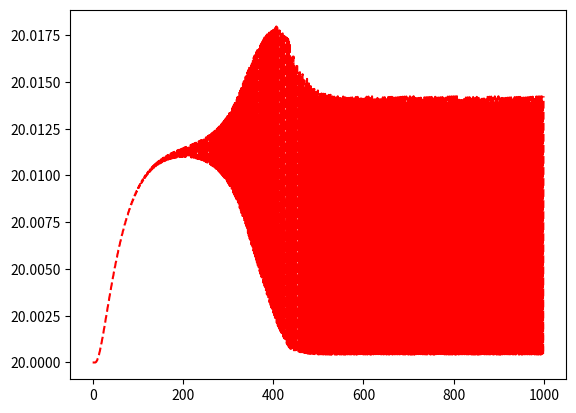
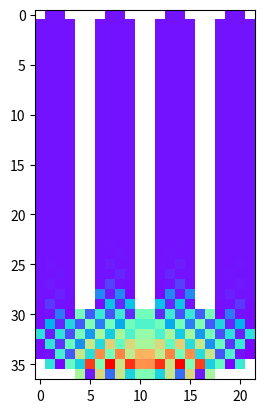

Write the Python code that produced these figures, in order.
#!/usr/bin/env python3
# -*- coding: utf-8 -*-
"""
Created on Tue Dec  4 22:58:42 2018

@author: ricktjwong
"""

import numpy as np
import matplotlib.pyplot as plt

h = 0.05                    # Step size h (in mm)
k_m = 0.150                 # Conductivity of silicon Microchip in W/mm K
k_c = 0.230                 # Conductivity of ceramic block in W/mm K
k_a = 0.248                 # Conductivity of aluminium fin in W/mm K
del_T = h ** 2 * 0.5 / k_m  # Change in temperature of microprocessor every s
T_a = 20                    # Ambient temperature
alpha_m = h * 2.62 / k_m    # Constant for natural convection for silicon
alpha_c = h * 2.62 / k_c    # Constant for natural convection for ceramic
alpha_a = h * 2.62 / k_a    # Constant for natural convection for aluminium
rows = 37
cols = 22


def setup():
    mesh = np.zeros((rows, cols))
    mesh[1:31, 1:3] = T_a           # Initialise fin 1 to T_a
    mesh[1:31, 7:9] = T_a           # Initialise fin 2 to T_a
    mesh[1:31, 13:15] = T_a         # Initialise fin 3 to T_a
    mesh[1:31, 19:21] = T_a         # Initialise fin 4 to T_a
    mesh[31:35, 1:-1] = T_a         # Initialise the ceramic block at T_a
    mesh[35][4:18] = T_a            # Initialise the microprocessor at T_a
    return mesh


def update_boundaries(m, c):
    rows = m.shape[0]
    cols = m.shape[1]
    l_mesh = m[1:-1, 0:3]
    r_mesh = m[1:-1, cols-3:]
    u_mesh = m[0:3, 1:-1]
    d_mesh = m[rows-3:, 1:-1]

#    all_mesh = [l_mesh, r_mesh, u_mesh, d_mesh]
    for i in range(len(l_mesh[:,1])):
        if l_mesh[:,1][i] < 20:
            l_mesh[:,1][i] = 20
        else:
            l_mesh[i][0] = l_mesh[i][-1] - c * (l_mesh[i][1] - T_a) ** (4/3)
    for i in range(len(r_mesh[:,1])):
        if r_mesh[:,1][i] < 20:
            r_mesh[:,1][i] = 20
        else:
            r_mesh[i][-1] = r_mesh[i][0] - c * (r_mesh[i][1] - T_a) ** (4/3)
    for i in range(len(u_mesh[1])):
        if u_mesh[1][i] < 20:
            u_mesh[1][i] = 20
        else:
            u_mesh[:,i][0] = u_mesh[:,i][-1] - c * (u_mesh[:,i][1] - T_a) ** (4/3)
    for i in range(len(d_mesh[1])):
        if d_mesh[1][i] < 20:
            d_mesh[1][i] = 20    
        else:
            d_mesh[:,i][-1] = d_mesh[:,i][0] - c * (d_mesh[:,i][1] - T_a) ** (4/3)
#    for k in all_mesh:
#        for j in range(len(k[0])):
#            for i in range(len(k)):
#                if k[i][j] < 20:
#                    print(k[i][j])
#                    k[i][j] = 20

#    l_mesh[:,0] = l_mesh[:,-1] - c * (l_mesh[:,1] - T_a) ** (4/3)
#    r_mesh[:,-1] = r_mesh[:,0] - c * (r_mesh[:,1] - T_a) ** (4/3)
#    u_mesh[0] = u_mesh[-1] - c * (u_mesh[1] - T_a) ** (4/3)
#    d_mesh[-1] = d_mesh[0] - c * (d_mesh[1] - T_a) ** (4/3)
    
    m[1:-1, 0:3] = l_mesh
    m[1:-1, cols-3:] = r_mesh
    m[0:3, 1:-1] = u_mesh
    m[rows-3:, 1:-1] = d_mesh
    

def update_all_components(m):
    c_mesh = m[30:36].copy()
    update_boundaries(c_mesh, alpha_c)
    m_mesh = m[33:, 3:19].copy()
    update_boundaries(m_mesh, alpha_m)
    # 4 fins of width 2px, height 30, spacing 4
    f_mesh = [m[0:32, 0 + 6*i: 4 + 6*i].copy() for i in range(4)]
    for f in f_mesh:
        update_boundaries(f, alpha_a)
    return c_mesh, m_mesh, f_mesh


def update_mesh(m, c_mesh, m_mesh, f_mesh):
    m[30:36] = c_mesh.copy()
    for i in range(4):
        m[0:31, 0 + 6*i: 4 + 6*i] = f_mesh[i][0:-1].copy()
    m[35:, 4:18] = m_mesh[2:, 1:-1].copy()
    return m

mesh = setup()
c_mesh, m_mesh, f_mesh = update_all_components(mesh)
mesh = update_mesh(mesh, c_mesh, m_mesh, f_mesh).copy()

all_mesh = []

n = 0
while (n < 1000):
    update = mesh.copy()
    # Update matrix for the ceramic block
    for j in range(1, cols-1):
        for i in range(31, 35):
            update[i][j] = 1/4 * (mesh[i-1][j] + mesh[i+1][j] 
                                + mesh[i][j-1] + mesh[i][j+1])
    # Update matrix for the microprocessor
    r = 35
    for j in range(4, 18):
        update[r][j] = 1/4 * (mesh[r-1][j] + mesh[r+1][j] 
                            + mesh[r][j-1] + mesh[r][j+1])
    # Update matrix for the fins        
    for k in range(4):
        for j in range(1 + 6*k, 3 + 6*k):
            for i in range(1, 31):
                update[i][j] = 1/4 * (mesh[i-1][j] + mesh[i+1][j] 
                                    + mesh[i][j-1] + mesh[i][j+1])
        
    update[35][4:18] += del_T
#    if np.linalg.norm(update[1:-1, 1:-1]/mesh[1:-1, 1:-1] - 1) < 1E-4:
#        break
    c_mesh, m_mesh, f_mesh = update_all_components(update)
    update = update_mesh(update, c_mesh, m_mesh, f_mesh).copy()
    mesh = update.copy()
    all_mesh.append(mesh)
    n += 1

x = []
for i in all_mesh:
    x.append(i[31][1])
y = [i for i in range(len(x))]

plt.figure(2)
plt.plot(y, x, "--", c='r')

plt.figure(3)
masked = np.ma.masked_where(mesh < 0.01, mesh)
plt.imshow(masked, cmap="rainbow")
